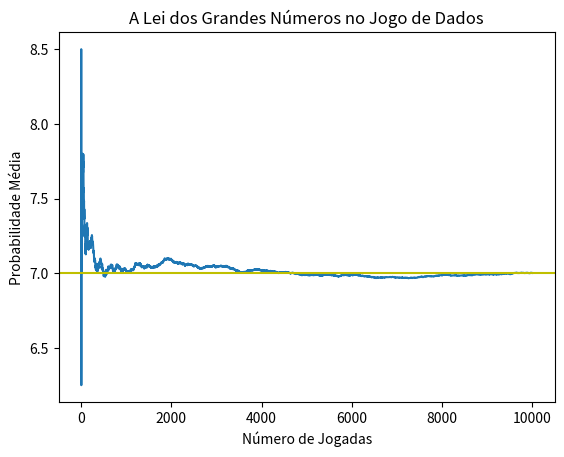

Recreate this plot in Python.
import numpy as np
import matplotlib.pyplot as plt

resultados = []
medias = []

for i in range(10000):

    dado1 = np.random.randint(1, 7)
    dado2 = np.random.randint(1, 7)

    amostra = (dado1 + dado2)
    resultados.append(amostra)
    medias.append(np.mean(resultados))

    print("\n O Resultado do Jogo foi: {} e {}".format(dado1, dado2))


fig = plt.figure()
ax = plt.axes()
plt.plot(medias)
plt.axhline(y=7, color='y', linestyle='-')
plt.xlabel("Número de Jogadas")
plt.ylabel("Probabilidade Média")
plt.title("A Lei dos Grandes Números no Jogo de Dados")
plt.show()

